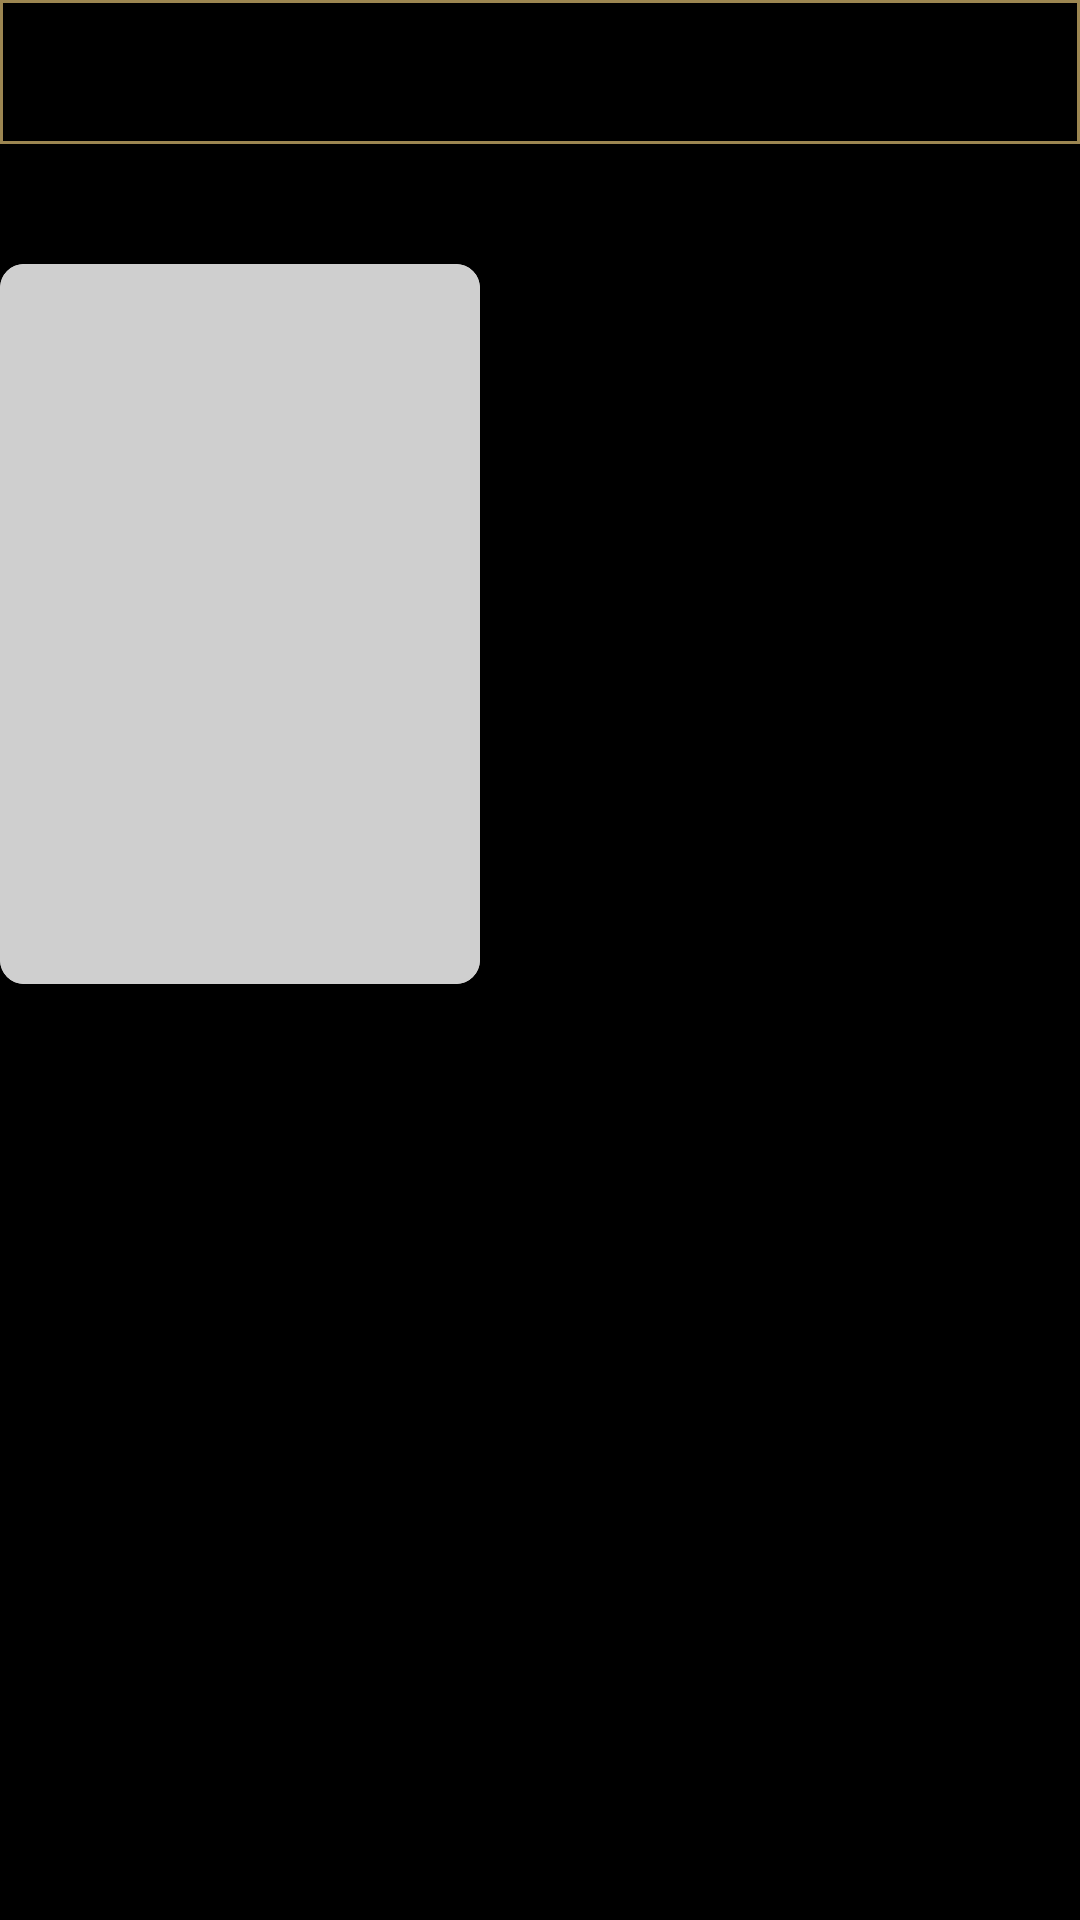

The Android layout XML behind this screen, and the referenced resources:
<!-- AndroidManifest.xml: application theme ThemeTMDBApp -->
<!-- res/layout/activity_about_actor.xml -->
<?xml version="1.0" encoding="utf-8"?>
<androidx.constraintlayout.widget.ConstraintLayout xmlns:android="http://schemas.android.com/apk/res/android"
    xmlns:app="http://schemas.android.com/apk/res-auto"
    xmlns:tools="http://schemas.android.com/tools"
    android:layout_width="match_parent"
    android:layout_height="match_parent"
    android:background="@color/black">

    <TextView
        android:id="@+id/movie_name"
        android:layout_width="match_parent"
        android:layout_height="48dp"
        android:background="@drawable/shape_edges4"
        android:gravity="center"
        android:textColor="@color/white"
        android:textSize="22sp"
        android:textStyle="normal"
        app:layout_constraintEnd_toEndOf="parent"
        app:layout_constraintStart_toStartOf="parent"
        app:layout_constraintTop_toTopOf="parent"
        tools:text="Actor Name" />


    <androidx.core.widget.NestedScrollView
        android:layout_width="match_parent"
        android:layout_height="0dp"
        android:fillViewport="true"
        app:layout_constraintBottom_toBottomOf="parent"
        app:layout_constraintStart_toStartOf="parent"
        app:layout_constraintTop_toBottomOf="@id/movie_name">

        <androidx.constraintlayout.widget.ConstraintLayout
            android:layout_width="match_parent"
            android:layout_height="match_parent">

            <androidx.cardview.widget.CardView
                android:id="@+id/card_movie_image"
                android:layout_width="160dp"
                android:layout_height="240dp"
                android:layout_marginTop="40dp"
                app:cardCornerRadius="8dp"
                app:layout_constraintStart_toStartOf="parent"
                app:layout_constraintTop_toTopOf="parent">

                <androidx.constraintlayout.widget.ConstraintLayout
                    android:layout_width="match_parent"
                    android:layout_height="match_parent">

                    <ImageView
                        android:id="@+id/movie_image"
                        android:layout_width="match_parent"
                        android:layout_height="match_parent"
                        android:scaleType="centerCrop"
                        android:src="#CFCFCF" />


                </androidx.constraintlayout.widget.ConstraintLayout>


            </androidx.cardview.widget.CardView>

            <TextView
                android:id="@+id/actor_name"
                android:layout_width="0dp"
                android:layout_height="wrap_content"
                android:layout_marginStart="10dp"
                android:layout_marginTop="10dp"
                android:paddingEnd="10dp"
                android:textColor="@color/white"
                android:textSize="23sp"
                app:layout_constraintEnd_toEndOf="parent"
                app:layout_constraintStart_toEndOf="@id/card_movie_image"
                app:layout_constraintTop_toTopOf="@id/card_movie_image"
                tools:text="Chris Evans" />

            <TextView
                android:layout_marginTop="70dp"
                android:id="@+id/known_for_text"
                android:layout_width="0dp"
                android:layout_height="wrap_content"
                android:layout_marginStart="10dp"
                android:text="@string/known_for"
                android:paddingEnd="10dp"
                android:visibility="gone"
                android:textColor="#C5B9B9"
                android:textSize="10sp"
                app:layout_constraintEnd_toEndOf="parent"
                app:layout_constraintStart_toEndOf="@id/card_movie_image"
                app:layout_constraintTop_toBottomOf="@id/actor_name" />

            <TextView
                android:id="@+id/known_for"
                android:layout_width="0dp"
                android:layout_height="wrap_content"
                android:layout_marginStart="10dp"
                android:layout_marginTop="2dp"
                android:paddingEnd="10dp"
                android:textColor="@color/white"
                android:textSize="15sp"
                app:layout_constraintEnd_toEndOf="parent"
                app:layout_constraintStart_toEndOf="@id/card_movie_image"
                app:layout_constraintTop_toBottomOf="@id/known_for_text"
                tools:text="Acting" />

            <TextView
                android:id="@+id/birthplace_text"
                android:text="@string/birthplace"
                android:layout_width="0dp"
                android:layout_height="wrap_content"
                android:layout_marginStart="10dp"
                android:layout_marginTop="10dp"
                android:paddingEnd="10dp"
                android:visibility="gone"
                android:textColor="#C5B9B9"
                android:textSize="10sp"
                app:layout_constraintEnd_toEndOf="parent"
                app:layout_constraintStart_toEndOf="@id/card_movie_image"
                app:layout_constraintTop_toBottomOf="@id/known_for" />

            <TextView
                android:id="@+id/birthplace"
                android:layout_width="0dp"
                android:layout_height="wrap_content"
                android:layout_marginStart="10dp"
                android:layout_marginTop="2dp"
                android:paddingEnd="10dp"
                android:textColor="@color/white"
                android:textSize="15sp"
                app:layout_constraintEnd_toEndOf="parent"
                app:layout_constraintStart_toEndOf="@id/card_movie_image"
                app:layout_constraintTop_toBottomOf="@id/birthplace_text"
                tools:text="Washington" />

            <TextView
                android:id="@+id/date_birth_text"
                android:text="@string/production_companies"
                android:layout_width="0dp"
                android:layout_height="wrap_content"
                android:layout_marginStart="10dp"
                android:layout_marginTop="10dp"
                android:paddingEnd="10dp"
                android:visibility="gone"
                android:textColor="#C5B9B9"
                android:textSize="10sp"
                app:layout_constraintEnd_toEndOf="parent"
                app:layout_constraintStart_toEndOf="@id/card_movie_image"
                app:layout_constraintTop_toBottomOf="@id/birthplace" />

            <TextView
                android:id="@+id/date_birth"
                android:layout_width="0dp"
                android:layout_height="wrap_content"
                android:layout_marginStart="10dp"
                android:layout_marginTop="2dp"
                android:paddingEnd="10dp"
                android:textColor="@color/white"
                android:textSize="15sp"
                app:layout_constraintEnd_toEndOf="parent"
                app:layout_constraintStart_toEndOf="@id/card_movie_image"
                app:layout_constraintTop_toBottomOf="@id/date_birth_text"
                tools:text="11 September" />

            <TextView
                android:text="@string/biography"
                android:id="@+id/movie_overview_text"
                android:layout_width="0dp"
                android:layout_height="20dp"
                android:layout_marginStart="10dp"
                android:layout_marginTop="20dp"
                android:visibility="gone"
                android:textColor="@color/green"
                android:textSize="17sp"
                app:layout_constraintBottom_toTopOf="@id/movie_overview"
                app:layout_constraintEnd_toEndOf="parent"
                app:layout_constraintStart_toStartOf="@id/card_movie_image"
                app:layout_constraintTop_toBottomOf="@id/card_movie_image" />

            <TextView
                android:id="@+id/movie_overview"
                android:layout_width="match_parent"
                android:layout_height="wrap_content"
                android:layout_marginStart="10dp"
                android:paddingEnd="10dp"
                android:layout_marginBottom="10dp"
                android:textColor="@color/white"
                android:textSize="13sp"
                app:layout_constraintBottom_toTopOf="@id/similar_text"
                app:layout_constraintEnd_toEndOf="parent"
                app:layout_constraintStart_toStartOf="@id/card_movie_image"
                app:layout_constraintTop_toBottomOf="@id/movie_overview_text" />

            <TextView
                android:id="@+id/similar_text"
                android:layout_width="wrap_content"
                android:layout_height="wrap_content"
                android:layout_marginStart="18dp"
                android:layout_marginBottom="12dp"
                android:visibility="invisible"
                android:text="@string/movies"
                android:textColor="@color/white"
                android:textSize="18sp"
                android:textStyle="bold"
                app:layout_constraintStart_toStartOf="parent"
                app:layout_constraintBottom_toTopOf="@id/similar_movies" />

            <LinearLayout
                android:id="@+id/all_button"
                android:layout_width="wrap_content"
                android:layout_marginBottom="8dp"
                android:clickable="true"
                android:focusable="true"
                android:layout_height="wrap_content"
                android:visibility="invisible"
                app:layout_constraintTop_toBottomOf="@id/movie_overview"
                app:layout_constraintEnd_toEndOf="parent"
                app:layout_constraintBottom_toTopOf="@id/similar_movies">


                <TextView
                    android:layout_width="wrap_content"
                    android:layout_height="wrap_content"
                    android:layout_marginTop="4dp"
                    android:padding="8dp"
                    android:text="@string/see_all"
                    android:textColor="@color/green" />

                <ImageButton
                    android:layout_width="wrap_content"
                    android:layout_height="wrap_content"
                    android:background="?selectableItemBackgroundBorderless"
                    android:paddingTop="8dp"
                    android:paddingEnd="8dp"
                    android:paddingBottom="8dp"
                    android:src="@drawable/ic_round_navigate_next_24" />

            </LinearLayout>


            <androidx.recyclerview.widget.RecyclerView
                android:id="@+id/similar_movies"
                android:layout_width="match_parent"
                android:layout_height="wrap_content"
                android:orientation="horizontal"
                app:layoutManager="androidx.recyclerview.widget.LinearLayoutManager"
                app:layout_constraintBottom_toBottomOf="parent"
                app:layout_constraintEnd_toEndOf="parent"
                android:layout_marginBottom="20dp"
                app:layout_constraintStart_toStartOf="parent"
                app:layout_constraintTop_toBottomOf="@id/all_button"
                tools:itemCount="5"
                tools:listitem="@layout/item_now_playing" />


        </androidx.constraintlayout.widget.ConstraintLayout>

    </androidx.core.widget.NestedScrollView>

    <ProgressBar
        android:id="@+id/progress_bar"
        android:layout_width="wrap_content"
        android:layout_height="wrap_content"
        android:indeterminateTint="@color/green"
        android:visibility="visible"
        app:layout_constraintBottom_toBottomOf="parent"
        app:layout_constraintEnd_toEndOf="parent"
        app:layout_constraintStart_toStartOf="parent"
        app:layout_constraintTop_toTopOf="parent" />

</androidx.constraintlayout.widget.ConstraintLayout>
<!-- res/layout/item_now_playing.xml (included above) -->
<?xml version="1.0" encoding="utf-8"?>
<androidx.constraintlayout.widget.ConstraintLayout xmlns:android="http://schemas.android.com/apk/res/android"
    xmlns:app="http://schemas.android.com/apk/res-auto"
    xmlns:tools="http://schemas.android.com/tools"
    android:layout_width="wrap_content"
    android:layout_height="wrap_content"
    android:background="@color/black">

    <androidx.cardview.widget.CardView
        android:id="@+id/image_group"
        android:layout_width="110dp"
        android:layout_height="0dp"
        android:layout_marginStart="6dp"
        android:layout_marginTop="6dp"
        android:layout_marginEnd="6dp"
        app:cardCornerRadius="4dp"
        app:cardElevation="12dp"
        app:layout_constraintDimensionRatio="1:1.4"
        app:layout_constraintEnd_toEndOf="parent"
        app:layout_constraintStart_toStartOf="parent"
        app:layout_constraintTop_toTopOf="parent">

        <ImageView
            android:id="@+id/item_image"
            android:layout_width="match_parent"
            android:layout_height="match_parent"
            android:background="@drawable/shape_edges"
            android:scaleType="centerCrop" />

    </androidx.cardview.widget.CardView>

    <TextView
        android:id="@+id/item_title"
        android:layout_width="0dp"
        android:layout_height="wrap_content"
        android:layout_marginTop="6dp"
        android:maxLines="1"
        android:ellipsize="end"
        android:textAlignment="textStart"
        android:textColor="@color/white"
        android:textSize="14sp"
        android:textStyle="bold"
        app:layout_constraintEnd_toEndOf="@id/image_group"
        app:layout_constraintStart_toStartOf="@id/image_group"
        app:layout_constraintTop_toBottomOf="@id/image_group"
        tools:text="Android \Program" />

    <TextView
        android:id="@+id/item_size"
        android:layout_width="0dp"
        android:layout_height="wrap_content"
        android:layout_marginTop="2dp"
        android:layout_marginBottom="8dp"
        android:ellipsize="end"
        android:maxLines="1"
        android:textAlignment="textStart"
        android:textColor="@color/green"
        android:textSize="10sp"
        app:layout_constraintBottom_toBottomOf="parent"
        app:layout_constraintEnd_toEndOf="@id/image_group"
        app:layout_constraintStart_toStartOf="@id/image_group"
        app:layout_constraintTop_toBottomOf="@id/item_title"
        tools:text="570 MB" />

</androidx.constraintlayout.widget.ConstraintLayout>
<!-- resources referenced by this layout -->
<resources>
  <color name="black">#FF000000</color>
  <color name="green">#308F34</color>
  <color name="white">#FFFFFFFF</color>
  <!-- drawable ic_round_navigate_next_24 (drawable) -->
  <vector xmlns:android="http://schemas.android.com/apk/res/android"
      android:width="24dp"
      android:height="24dp"
      android:autoMirrored="true"
      android:tint="#9C8651"
      android:viewportWidth="24"
      android:viewportHeight="24">
      <path
          android:fillColor="@android:color/white"
          android:pathData="M9.31,6.71c-0.39,0.39 -0.39,1.02 0,1.41L13.19,12l-3.88,3.88c-0.39,0.39 -0.39,1.02 0,1.41 0.39,0.39 1.02,0.39 1.41,0l4.59,-4.59c0.39,-0.39 0.39,-1.02 0,-1.41L10.72,6.7c-0.38,-0.38 -1.02,-0.38 -1.41,0.01z" />
  </vector>
  <!-- drawable shape_edges (drawable) -->
  <?xml version="1.0" encoding="utf-8"?>
  <shape xmlns:android="http://schemas.android.com/apk/res/android"
      android:shape="rectangle">
  
      <corners android:radius="4dp" />
      <stroke
          android:width="2dp"
          android:color="#9C8651" />
      <size
          android:width="130dp"
          android:height="40dp" />
      <solid android:color="@color/black" />
  </shape>
  <!-- drawable shape_edges4 (drawable) -->
  <?xml version="1.0" encoding="utf-8"?>
  <shape xmlns:android="http://schemas.android.com/apk/res/android"
      android:shape="rectangle">
  
      <corners android:radius="0dp" />
      <stroke
          android:width="1dp"
          android:color="#9C8651" />
      <size
          android:width="130dp"
          android:height="40dp" />
      <solid android:color="@color/black" />
  </shape>
  <string name="biography">Biography</string>
  <string name="birthplace">Birthplace</string>
  <string name="known_for">known for</string>
  <string name="movies">Movies</string>
  <string name="production_companies">Production companies:</string>
  <string name="see_all">see all</string>
  <style name="ThemeTMDBApp" parent="Theme.AppCompat.Light.NoActionBar">
          
          <item name="colorPrimary">@color/purple_500</item>
          <item name="colorPrimaryVariant">@color/purple_700</item>
          <item name="colorOnPrimary">@color/white</item>
          
          <item name="colorSecondary">@color/teal_200</item>
          <item name="colorSecondaryVariant">@color/teal_700</item>
          <item name="colorOnSecondary">@color/white</item>
          
          <item name="android:forceDarkAllowed" tools:targetApi="q">false</item>
          <item name="android:statusBarColor" tools:targetApi="l">@color/black</item>
          <item name="android:windowLightStatusBar" tools:targetApi="m">true</item>
  
          <item name="android:windowLightNavigationBar" tools:targetApi="o_mr1">true</item>
          <item name="android:navigationBarColor" tools:targetApi="lollipop">@color/black</item>
          
      </style>
  <color name="purple_500">#FF6200EE</color>
  <color name="purple_700">#FF3700B3</color>
  <color name="teal_200">#FF03DAC5</color>
  <color name="teal_700">#FF018786</color>
</resources>
